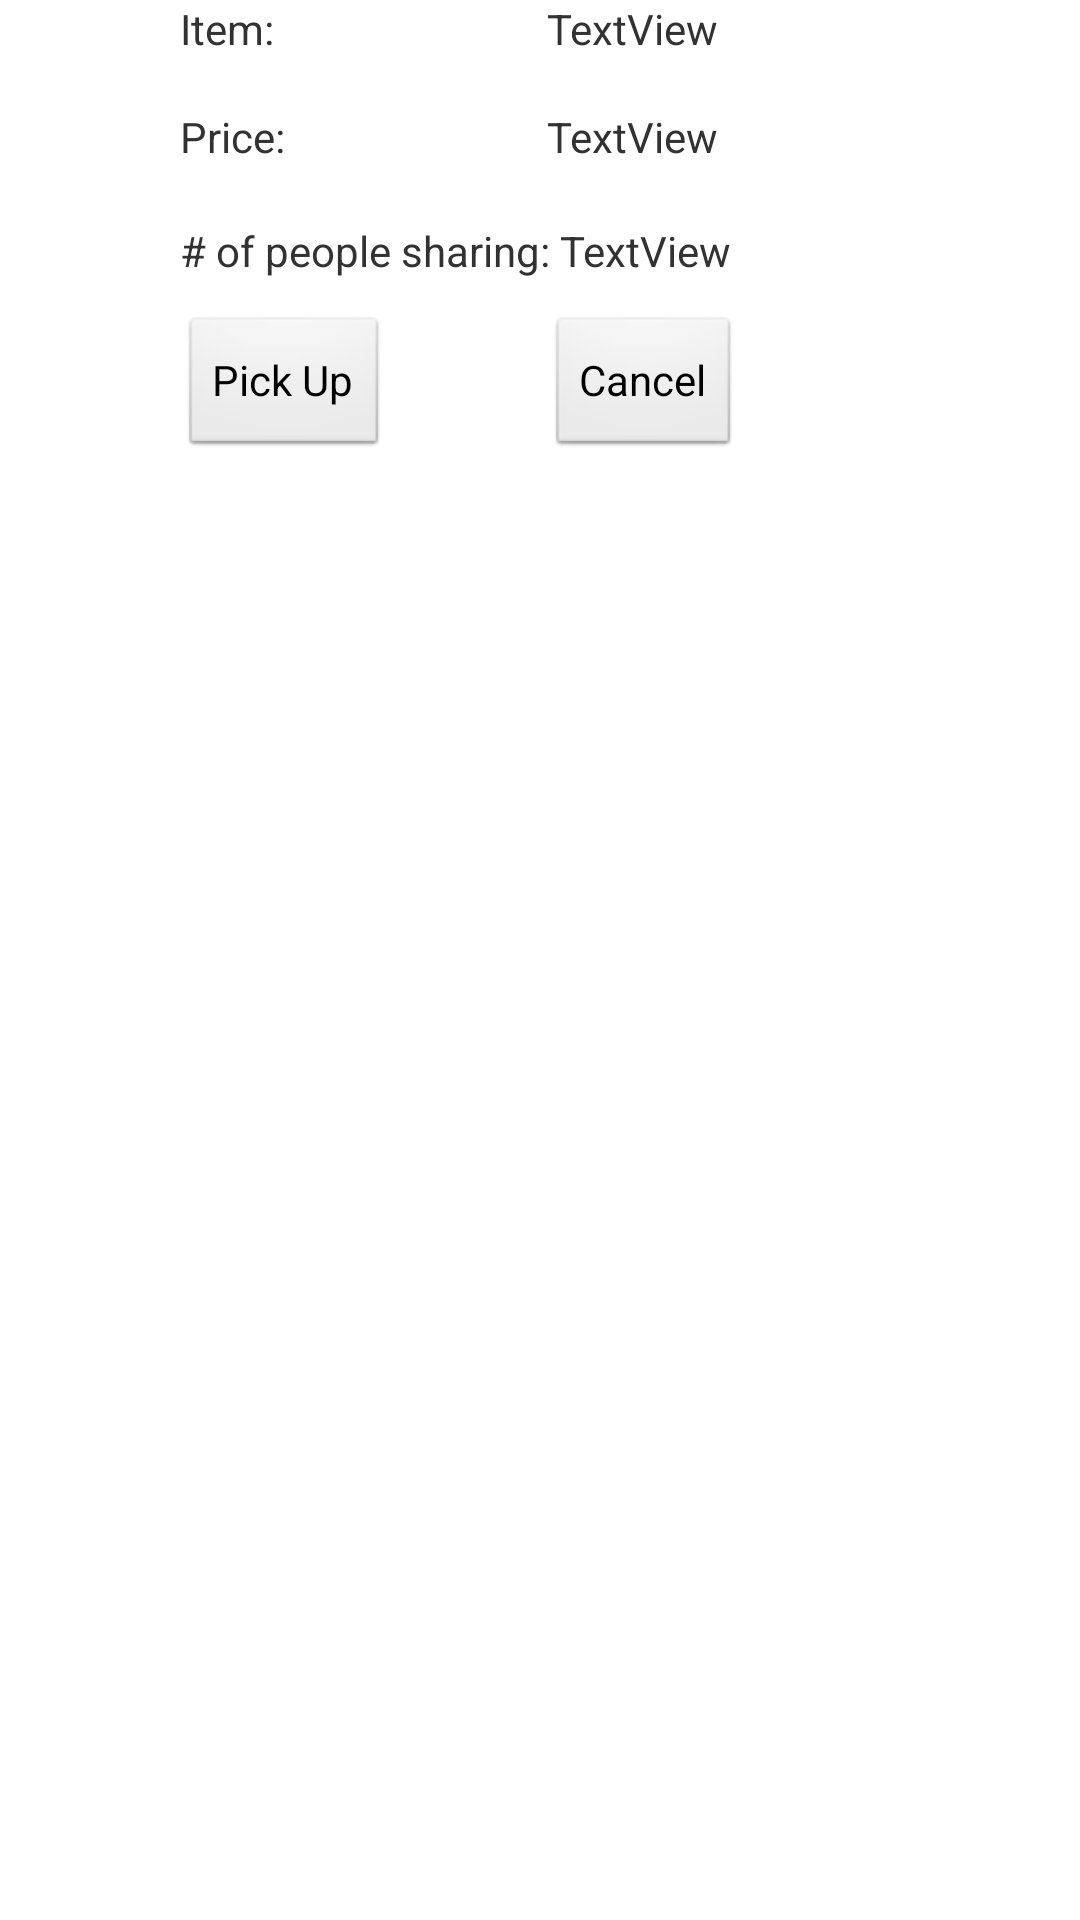

This screen was rendered from an Android layout file. Write that file and the resources it references.
<!-- AndroidManifest.xml: application theme AppTheme -->
<!-- res/layout/create_feed_pick_up.xml -->
<?xml version="1.0" encoding="utf-8"?>
<RelativeLayout xmlns:android="http://schemas.android.com/apk/res/android"
    android:layout_width="match_parent"
    android:layout_height="match_parent"
    android:orientation="vertical" >

    <TextView
        android:id="@+id/textView1"
        android:layout_width="wrap_content"
        android:layout_height="wrap_content"
        android:layout_alignParentLeft="true"
        android:layout_marginLeft="60dp"
        android:text="Item:" />

    <TextView
        android:id="@+id/feedItemP"
        android:layout_width="wrap_content"
        android:layout_height="wrap_content"
        android:layout_alignBaseline="@+id/textView1"
        android:layout_alignBottom="@+id/textView1"
        android:layout_marginLeft="91dp"
        android:layout_toRightOf="@+id/textView1"
        android:text="TextView" />

    <TextView
        android:id="@+id/feedPriceP"
        android:layout_width="wrap_content"
        android:layout_height="wrap_content"
        android:layout_alignBaseline="@+id/textView2"
        android:layout_alignBottom="@+id/textView2"
        android:layout_alignLeft="@+id/feedItemP"
        android:text="TextView" />

    <TextView
        android:id="@+id/numPeopleSharingP"
        android:layout_width="wrap_content"
        android:layout_height="wrap_content"
        android:layout_alignBaseline="@+id/textView3"
        android:layout_alignBottom="@+id/textView3"
        android:layout_toRightOf="@+id/textView3"
        android:text="TextView" />

    <Button
        android:id="@+id/feedCancelP"
        android:layout_width="wrap_content"
        android:layout_height="wrap_content"
        android:layout_alignBaseline="@+id/feedSendP"
        android:layout_alignBottom="@+id/feedSendP"
        android:layout_alignLeft="@+id/feedPriceP"
        android:text="Cancel" />

    <TextView
        android:id="@+id/textView3"
        android:layout_width="wrap_content"
        android:layout_height="wrap_content"
        android:layout_alignLeft="@+id/textView2"
        android:layout_below="@+id/feedPriceP"
        android:layout_marginTop="19dp"
        android:text="# of people sharing: " />

    <TextView
        android:id="@+id/textView2"
        android:layout_width="wrap_content"
        android:layout_height="wrap_content"
        android:layout_alignLeft="@+id/textView1"
        android:layout_below="@+id/textView1"
        android:layout_marginTop="17dp"
        android:text="Price:" />

    <Button
        android:id="@+id/feedSendP"
        android:layout_width="wrap_content"
        android:layout_height="wrap_content"
        android:layout_alignLeft="@+id/textView3"
        android:layout_below="@+id/textView3"
        android:layout_marginTop="12dp"
        android:text="Pick Up" />

</RelativeLayout>
<!-- resources referenced by this layout -->
<resources>
  <style name="AppTheme" parent="AppBaseTheme">
          
      </style>
  <style name="AppBaseTheme" parent="android:Theme.Light">
          
      </style>
</resources>
